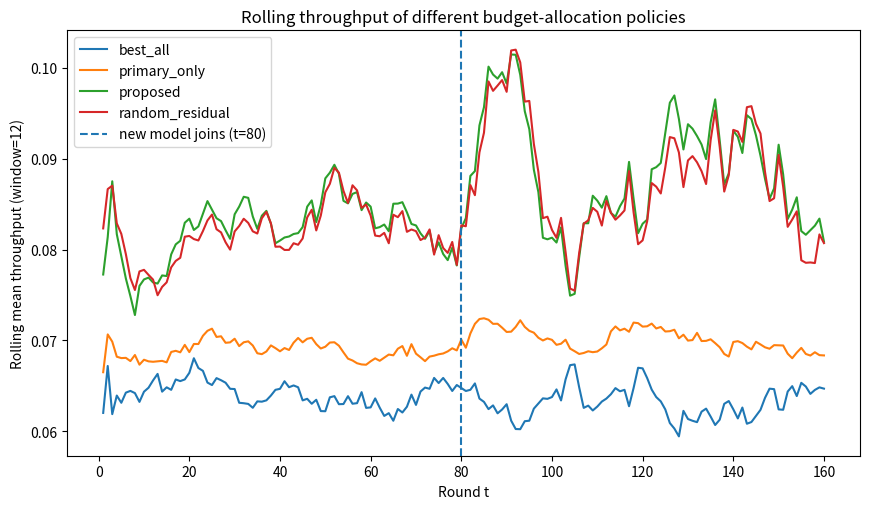
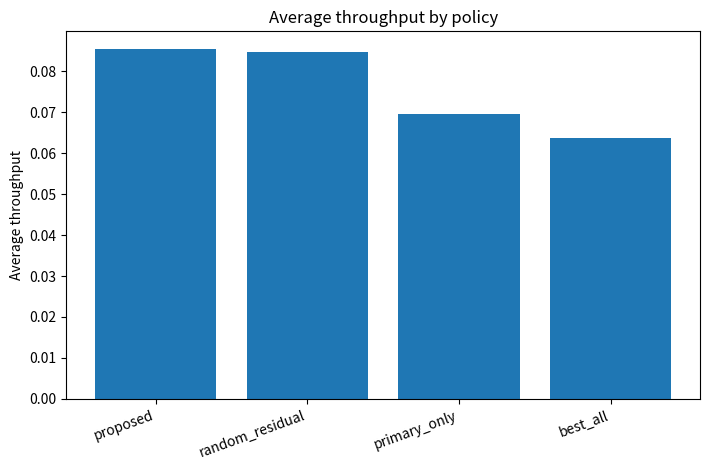
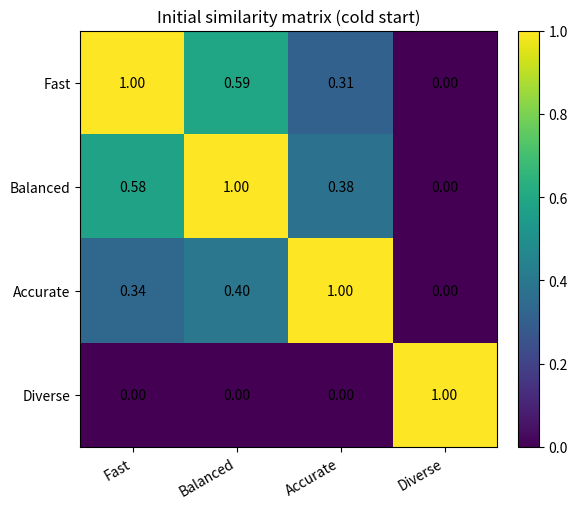
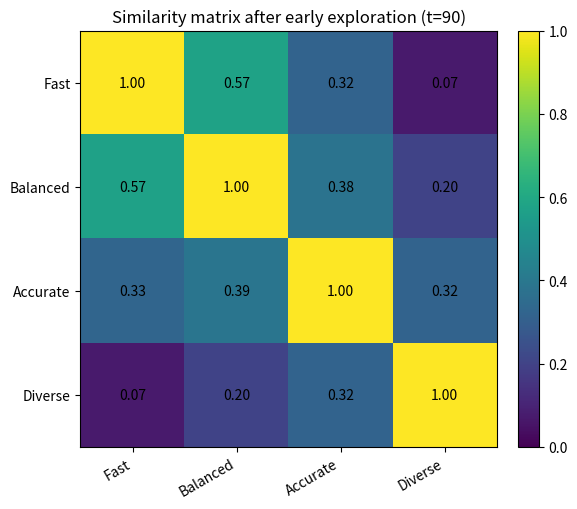
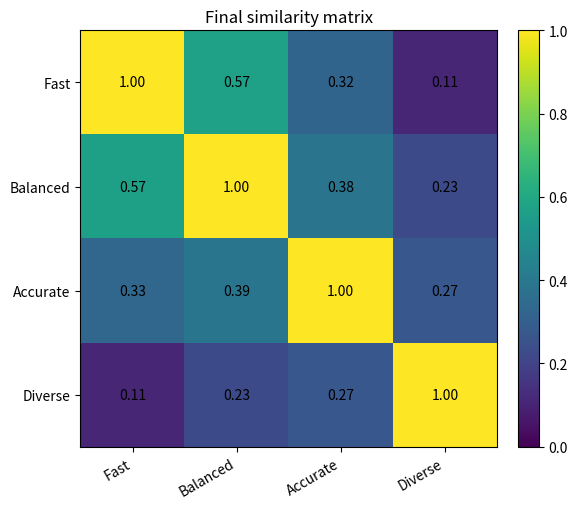
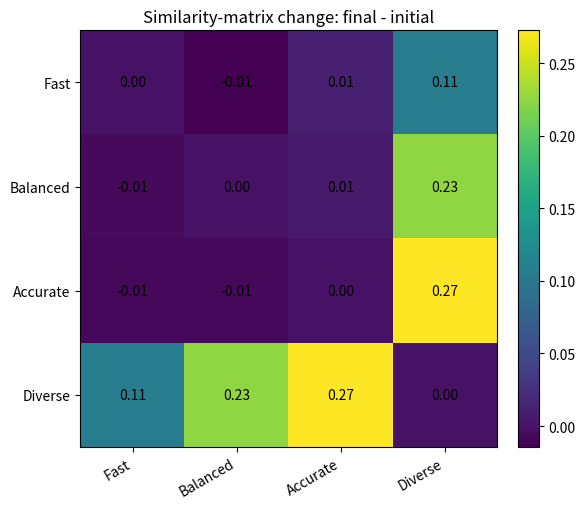

The script that saved these images, in order:
"""
Demo simulation for edge-side node-budget allocation and cooperative verification
under a history-curve + Jaccard-similarity heuristic.

This integrated version exports both numerical CSV files and SVG figures.

Run:
    python edge_budget_similarity_demo.py

Default outputs:
    ./edge_budget_similarity_svg_output/
or, in this notebook/container:
    /mnt/data/edge_budget_similarity_svg_output/
"""
import math
from pathlib import Path

import matplotlib
matplotlib.use("Agg")
import matplotlib.pyplot as plt
import numpy as np
import pandas as pd


# ----------------------------
# Global configuration
# ----------------------------
SEED = 7
MODEL_NAMES = ["Fast", "Balanced", "Accurate", "Diverse"]
OLD_MODELS = ["Fast", "Balanced", "Accurate"]
NEW_MODEL = "Diverse"
NEW_MODEL_JOIN_T = 80

N_CURVE = 48        # maximum recorded draft-node count for each N_acc curve
T_VER = 60.0        # ms, target-model verification time per round
PAYLOAD_MB = 0.08   # toy communication payload per draft node

TRUE_PARAMS = {
    "Fast":     {"A": 5.2, "b": 0.23, "draft_base": 1.10, "delta": 2.0, "Bmean": 100},
    "Balanced": {"A": 6.8, "b": 0.16, "draft_base": 1.70, "delta": 2.2, "Bmean": 100},
    "Accurate": {"A": 8.5, "b": 0.10, "draft_base": 2.60, "delta": 2.5, "Bmean": 100},
    "Diverse":  {"A": 6.2, "b": 0.18, "draft_base": 1.45, "delta": 2.3, "Bmean": 100},
}

PAIR_J = {
    ("Fast", "Balanced"): 0.58,
    ("Fast", "Accurate"): 0.33,
    ("Fast", "Diverse"): 0.10,
    ("Balanced", "Accurate"): 0.38,
    ("Balanced", "Diverse"): 0.22,
    ("Accurate", "Diverse"): 0.27,
}

TRUE_J = {}
for a in MODEL_NAMES:
    for b in MODEL_NAMES:
        if a == b:
            TRUE_J[(a, b)] = 1.0
        else:
            TRUE_J[(a, b)] = PAIR_J.get((a, b), PAIR_J.get((b, a)))


# ----------------------------
# Simulator primitives
# ----------------------------
def true_g(model: str, n: int) -> float:
    """
    Synthetic ground-truth E[N_acc] curve.
    This is only used by the demo simulator. In a real system, g_hat should be
    estimated from historical target-model verification logs.
    """
    p = TRUE_PARAMS[model]
    return 1.0 + p["A"] * (1.0 - np.exp(-p["b"] * n))


def sample_network(active_models, rng):
    """
    Generate a dynamic network and compute state:
    - load changes the draft time per node;
    - bandwidth changes the communication time per node.
    """
    state = {}
    for m in active_models:
        p = TRUE_PARAMS[m]
        load = float(np.clip(rng.beta(2, 3), 0, 1))
        bandwidth = float(np.clip(rng.lognormal(np.log(p["Bmean"]), 0.25), 40, 220))
        draft_ms = p["draft_base"] * (1.0 + 0.7 * load)
        comm_ms = PAYLOAD_MB / bandwidth * 1000.0
        state[m] = {
            "load": load,
            "B": bandwidth,
            "c": draft_ms + comm_ms,
            "delta": p["delta"],
        }
    return state


def draft_time(model: str, n: int, state: dict) -> float:
    """Draft + communication time for model m when it receives n nodes."""
    return state[model]["delta"] + n * state[model]["c"]


def iter_time(alloc: dict, state: dict) -> float:
    """
    One speculative-decoding round time.
    Multiple draft models run in parallel, so the waiting time is the slowest
    draft+communication branch plus one target-model verification pass.
    """
    return max(draft_time(m, n, state) for m, n in alloc.items()) + T_VER


def init_estimates(rng):
    """
    Initialize online estimates.

    Old models:
        Have historical N_acc curves and pairwise Jaccard similarity estimates.

    New model:
        Has a weak generic N_acc prior but zero similarity to all old models.
        This encodes the cold-start rule: unknown similarity is treated as
        maximally diverse, so the model is explored when residual budget exists.
    """
    g_hat = {m: np.zeros(N_CURVE + 1) for m in MODEL_NAMES}
    g_cnt = {m: np.zeros(N_CURVE + 1, dtype=int) for m in MODEL_NAMES}

    for m in OLD_MODELS:
        for n in range(1, N_CURVE + 1):
            samples = true_g(m, n) + rng.normal(0, 0.25, size=20)
            g_hat[m][n] = max(0.1, float(samples.mean()))
            g_cnt[m][n] = 20

    for n in range(1, N_CURVE + 1):
        g_hat[NEW_MODEL][n] = 1.0 + 3.0 * (1.0 - np.exp(-0.10 * n))
        g_cnt[NEW_MODEL][n] = 0

    j_hat, j_cnt = {}, {}
    for a in MODEL_NAMES:
        for b in MODEL_NAMES:
            if a == b:
                j_hat[(a, b)], j_cnt[(a, b)] = 1.0, 999
            elif a in OLD_MODELS and b in OLD_MODELS:
                j_hat[(a, b)] = float(np.clip(TRUE_J[(a, b)] + rng.normal(0, 0.04), 0, 1))
                j_cnt[(a, b)] = 20
            else:
                j_hat[(a, b)] = 0.0
                j_cnt[(a, b)] = 0

    return g_hat, g_cnt, j_hat, j_cnt


def eta(model: str, n: int, state: dict, g_hat: dict) -> float:
    """
    Estimated single-model accepted-token throughput:
        estimated E[N_acc] / estimated one-round time
    """
    return g_hat[model][n] / (draft_time(model, n, state) + T_VER)


def single_opt(active_models, state: dict, g_hat: dict):
    """
    Find the single-model best pair (model, node count) under the current
    network state.
    """
    best = (-1.0, None, None)
    for m in active_models:
        for n in range(1, N_CURVE + 1):
            val = eta(m, n, state, g_hat)
            if val > best[0]:
                best = (val, m, n)
    return best[1], best[2], best[0]


def no_delay_cap(model: str, primary_draft_time: float, state: dict) -> int:
    """
    Maximum nodes model can draft without exceeding the primary model's
    draft+communication completion time.
    """
    cap = math.floor((primary_draft_time - state[model]["delta"]) / state[model]["c"])
    return max(0, min(N_CURVE, cap))


# ----------------------------
# Policies
# ----------------------------
def proposed_policy(active_models, budget: int, state: dict, g_hat: dict, g_cnt: dict, j_hat: dict, cold_init: int = 6):
    """
    Proposed history-curve + similarity + no-delay budget allocation policy.

    Case 1:
        If current budget is lower than the best single-model node count,
        allocate all nodes to the best model under that current budget.

    Case 2:
        Otherwise, allocate the best model its own optimal node count first.
        Then allocate residual nodes to models with the lowest Jaccard similarity
        to the primary model, subject to the no-delay constraint.
    """
    primary, n_star, _ = single_opt(active_models, state, g_hat)

    if budget < n_star:
        best_at_budget = max(active_models, key=lambda m: eta(m, budget, state, g_hat))
        return {best_at_budget: budget}, best_at_budget

    alloc = {primary: n_star}
    residual = budget - n_star
    primary_draft_t = draft_time(primary, n_star, state)

    candidates = [m for m in active_models if m != primary]
    candidates.sort(key=lambda m: (j_hat[(primary, m)], m))

    for m in candidates:
        if residual <= 0:
            break

        cap = no_delay_cap(m, primary_draft_t, state)
        if cap <= 0:
            continue

        if g_cnt[m].sum() == 0:
            n_pref = cold_init
        else:
            _, n_pref, _ = single_opt([m], state, g_hat)

        n_alloc = int(min(residual, n_pref, cap))
        if n_alloc > 0:
            alloc[m] = n_alloc
            residual -= n_alloc

    return alloc, primary


def best_all_policy(active_models, budget: int, state: dict, g_hat: dict):
    """
    Baseline: allocate all current budget to the single model with the highest
    estimated throughput under exactly this budget.
    """
    m = max(active_models, key=lambda x: eta(x, budget, state, g_hat))
    return {m: budget}, m


def primary_only_policy(active_models, budget: int, state: dict, g_hat: dict):
    """
    Baseline: choose the best single-model pair and leave residual budget unused.
    """
    primary, n_star, _ = single_opt(active_models, state, g_hat)
    if budget < n_star:
        primary = max(active_models, key=lambda x: eta(x, budget, state, g_hat))
        n_star = budget
    return {primary: min(n_star, budget)}, primary


def random_residual_policy(active_models, budget: int, state: dict, g_hat: dict, g_cnt: dict, rng):
    """
    Baseline: choose the same primary as primary_only, then randomly assign
    residual budget to other models under the no-delay constraint.
    """
    alloc, primary = primary_only_policy(active_models, budget, state, g_hat)
    residual = budget - sum(alloc.values())
    if residual <= 0:
        return alloc, primary

    primary_draft_t = draft_time(primary, alloc[primary], state)
    candidates = [m for m in active_models if m != primary]
    rng.shuffle(candidates)

    for m in candidates:
        if residual <= 0:
            break

        cap = no_delay_cap(m, primary_draft_t, state)
        if cap <= 0:
            continue

        n_pref = 6 if g_cnt[m].sum() == 0 else single_opt([m], state, g_hat)[1]
        n_alloc = int(min(residual, n_pref, cap))

        if n_alloc > 0:
            alloc[m] = n_alloc
            residual -= n_alloc

    return alloc, primary


# ----------------------------
# Synthetic fused verification model
# ----------------------------
def fused_expected(alloc: dict, primary: str) -> float:
    """
    Synthetic expected accepted-token count after draft-tree fusion.

    This is the demo's placeholder for target-model verification.
    In a real experiment, this part should be replaced by actual LLM verification.
    """
    if len(alloc) == 1:
        m, n = next(iter(alloc.items()))
        return true_g(m, n)

    gain = true_g(primary, alloc[primary])

    for m, n in alloc.items():
        if m == primary:
            continue
        gain += 0.52 * (1.0 - TRUE_J[(primary, m)]) * true_g(m, n)

    secondary = [m for m in alloc if m != primary]
    for i in range(len(secondary)):
        for j in range(i + 1, len(secondary)):
            a, b = secondary[i], secondary[j]
            gain -= 0.12 * TRUE_J[(a, b)] * min(true_g(a, alloc[a]), true_g(b, alloc[b]))

    return max(0.0, gain)


def observe(alloc: dict, primary: str, state: dict, rng):
    """
    Generate one observed round result:
    - N_acc is sampled around the synthetic fused expectation;
    - time_ms is the parallel draft waiting time plus target verification.
    """
    acc = max(0.0, float(rng.normal(fused_expected(alloc, primary), 0.35)))
    return acc, iter_time(alloc, state)


def update_online(alloc: dict, g_hat: dict, g_cnt: dict, j_hat: dict, j_cnt: dict, rng):
    """
    Online update after the proposed policy is executed.

    g_hat update:
        Updates the model-specific N_acc curve at the allocated node count.

    j_hat update:
        Updates pairwise Jaccard similarity estimates for models jointly used
        in the same round.
    """
    for m, n in alloc.items():
        obs = max(0.0, float(rng.normal(true_g(m, n), 0.35)))
        c = g_cnt[m][n]
        g_hat[m][n] = (g_hat[m][n] * c + obs) / (c + 1)
        g_cnt[m][n] = c + 1

    used = list(alloc.keys())
    for i in range(len(used)):
        for j in range(i + 1, len(used)):
            a, b = used[i], used[j]
            obs_j = float(np.clip(rng.normal(TRUE_J[(a, b)], 0.06), 0, 1))
            for x, y in [(a, b), (b, a)]:
                c = j_cnt[(x, y)]
                j_hat[(x, y)] = (j_hat[(x, y)] * c + obs_j) / (c + 1)
                j_cnt[(x, y)] = c + 1


# ----------------------------
# Export helpers
# ----------------------------
def matrix_from_jhat(j_hat: dict) -> np.ndarray:
    """Convert pairwise similarity dictionary to a square matrix."""
    mat = np.zeros((len(MODEL_NAMES), len(MODEL_NAMES)))
    for i, a in enumerate(MODEL_NAMES):
        for j, b in enumerate(MODEL_NAMES):
            mat[i, j] = j_hat[(a, b)]
    return mat


def save_similarity_matrix_svg(matrix: np.ndarray, title: str, out_path: Path, vmin=None, vmax=None):
    """Save one Jaccard-similarity matrix as an SVG heatmap."""
    plt.figure(figsize=(6.2, 5.2))
    im = plt.imshow(matrix, vmin=vmin, vmax=vmax)
    plt.xticks(range(len(MODEL_NAMES)), MODEL_NAMES, rotation=30, ha="right")
    plt.yticks(range(len(MODEL_NAMES)), MODEL_NAMES)
    plt.title(title)

    for i in range(matrix.shape[0]):
        for j in range(matrix.shape[1]):
            plt.text(j, i, f"{matrix[i, j]:.2f}", ha="center", va="center")

    plt.colorbar(im, fraction=0.046, pad=0.04)
    plt.tight_layout()
    plt.savefig(out_path, format="svg")
    plt.close()


def save_rolling_throughput_svg(df: pd.DataFrame, out_path: Path, rolling_window: int = 12):
    """Save rolling-throughput curves for all policies."""
    plt.figure(figsize=(8.8, 5.2))

    for policy in sorted(df["policy"].unique()):
        d = df[df["policy"] == policy].sort_values("t").copy()
        d["rolling_throughput"] = d["throughput"].rolling(rolling_window, min_periods=1).mean()
        plt.plot(d["t"], d["rolling_throughput"], label=policy)

    plt.axvline(
        NEW_MODEL_JOIN_T,
        linestyle="--",
        linewidth=1.5,
        label=f"new model joins (t={NEW_MODEL_JOIN_T})",
    )
    plt.xlabel("Round t")
    plt.ylabel(f"Rolling mean throughput (window={rolling_window})")
    plt.title("Rolling throughput of different budget-allocation policies")
    plt.legend()
    plt.tight_layout()
    plt.savefig(out_path, format="svg")
    plt.close()


def save_avg_throughput_bar_svg(summary: pd.DataFrame, out_path: Path):
    """Save average-throughput bar chart."""
    ordered = summary.sort_values("avg_throughput", ascending=False)

    plt.figure(figsize=(7.2, 4.8))
    plt.bar(ordered.index.tolist(), ordered["avg_throughput"].values)
    plt.ylabel("Average throughput")
    plt.title("Average throughput by policy")
    plt.xticks(rotation=20, ha="right")
    plt.tight_layout()
    plt.savefig(out_path, format="svg")
    plt.close()


def export_results(df: pd.DataFrame, summary: pd.DataFrame, j_initial: np.ndarray, j_after_entry: np.ndarray, j_final: np.ndarray, out_dir):
    """
    Export CSV files and SVG figures.
    """
    out_dir = Path(out_dir)
    out_dir.mkdir(parents=True, exist_ok=True)

    j_delta = j_final - j_initial

    df.to_csv(out_dir / "simulation_detail.csv", index=False)
    summary.round(6).to_csv(out_dir / "policy_summary.csv")

    save_rolling_throughput_svg(df, out_dir / "rolling_throughput.svg")
    save_avg_throughput_bar_svg(summary, out_dir / "avg_throughput_bar.svg")

    save_similarity_matrix_svg(
        j_initial,
        "Initial similarity matrix (cold start)",
        out_dir / "similarity_matrix_initial.svg",
        vmin=0.0,
        vmax=1.0,
    )
    save_similarity_matrix_svg(
        j_after_entry,
        f"Similarity matrix after early exploration (t={NEW_MODEL_JOIN_T + 10})",
        out_dir / "similarity_matrix_after_entry.svg",
        vmin=0.0,
        vmax=1.0,
    )
    save_similarity_matrix_svg(
        j_final,
        "Final similarity matrix",
        out_dir / "similarity_matrix_final.svg",
        vmin=0.0,
        vmax=1.0,
    )
    save_similarity_matrix_svg(
        j_delta,
        "Similarity-matrix change: final - initial",
        out_dir / "similarity_matrix_delta.svg",
    )


# ----------------------------
# Main simulation
# ----------------------------
def main(T: int = 160, out_dir="edge_budget_similarity_svg_output"):
    rng = np.random.default_rng(SEED)
    g_hat, g_cnt, j_hat, j_cnt = init_estimates(rng)

    j_initial = matrix_from_jhat(j_hat).copy()
    j_after_entry = None
    rows = []

    for t in range(1, T + 1):
        active = list(OLD_MODELS)
        if t >= NEW_MODEL_JOIN_T:
            active.append(NEW_MODEL)

        state = sample_network(active, rng)
        budget = int(
            rng.choice(
                [6, 8, 12, 16, 24, 32, 40],
                p=[0.08, 0.12, 0.20, 0.20, 0.20, 0.14, 0.06],
            )
        )

        policies = {
            "proposed": proposed_policy(active, budget, state, g_hat, g_cnt, j_hat),
            "best_all": best_all_policy(active, budget, state, g_hat),
            "primary_only": primary_only_policy(active, budget, state, g_hat),
            "random_residual": random_residual_policy(active, budget, state, g_hat, g_cnt, rng),
        }

        for name, (alloc, primary) in policies.items():
            acc, time_ms = observe(alloc, primary, state, rng)
            primary_t = draft_time(primary, alloc[primary], state)
            no_delay_ok = all(
                draft_time(m, n, state) <= primary_t + 1e-9
                for m, n in alloc.items()
                if m != primary
            )

            rows.append(
                {
                    "t": t,
                    "policy": name,
                    "budget": budget,
                    "primary": primary,
                    "alloc": str(alloc),
                    "N_acc": acc,
                    "time_ms": time_ms,
                    "throughput": acc / time_ms,
                    "models_used": len(alloc),
                    "uses_new": int(NEW_MODEL in alloc),
                    "no_delay_ok": int(no_delay_ok),
                }
            )

            # Only the proposed online policy updates the historical estimates.
            # This reflects deployment: the algorithm learns from its own executed allocations.
            if name == "proposed":
                update_online(alloc, g_hat, g_cnt, j_hat, j_cnt, rng)

        if t == NEW_MODEL_JOIN_T + 10:
            j_after_entry = matrix_from_jhat(j_hat).copy()

    if j_after_entry is None:
        j_after_entry = matrix_from_jhat(j_hat).copy()

    j_final = matrix_from_jhat(j_hat).copy()

    df = pd.DataFrame(rows)
    summary = df.groupby("policy").agg(
        avg_N_acc=("N_acc", "mean"),
        avg_time_ms=("time_ms", "mean"),
        avg_throughput=("throughput", "mean"),
        avg_models_used=("models_used", "mean"),
        no_delay_rate=("no_delay_ok", "mean"),
        new_use_rate_after_entry=("uses_new", lambda s: s[df.loc[s.index, "t"] >= NEW_MODEL_JOIN_T].mean()),
    )
    summary["speedup_vs_best_all"] = summary["avg_throughput"] / summary.loc["best_all", "avg_throughput"]
    summary = summary.sort_values("avg_throughput", ascending=False)

    export_results(df, summary, j_initial, j_after_entry, j_final, out_dir)

    print(summary.round(4))
    print("\nFinal cold-start pair similarity estimates:")
    for pair in [("Fast", "Diverse"), ("Balanced", "Diverse"), ("Accurate", "Diverse")]:
        print(f"{pair}: est={j_hat[pair]:.3f}, count={j_cnt[pair]}, true={TRUE_J[pair]:.3f}")

    print("\nExample proposed allocations after new model entry:")
    cols = ["t", "budget", "primary", "alloc", "N_acc", "time_ms", "throughput"]
    print(df[(df.policy == "proposed") & (df.t >= 150)][cols].to_string(index=False))
    print(f"\nSVG and CSV outputs saved to: {out_dir}")


if __name__ == "__main__":
    main()
